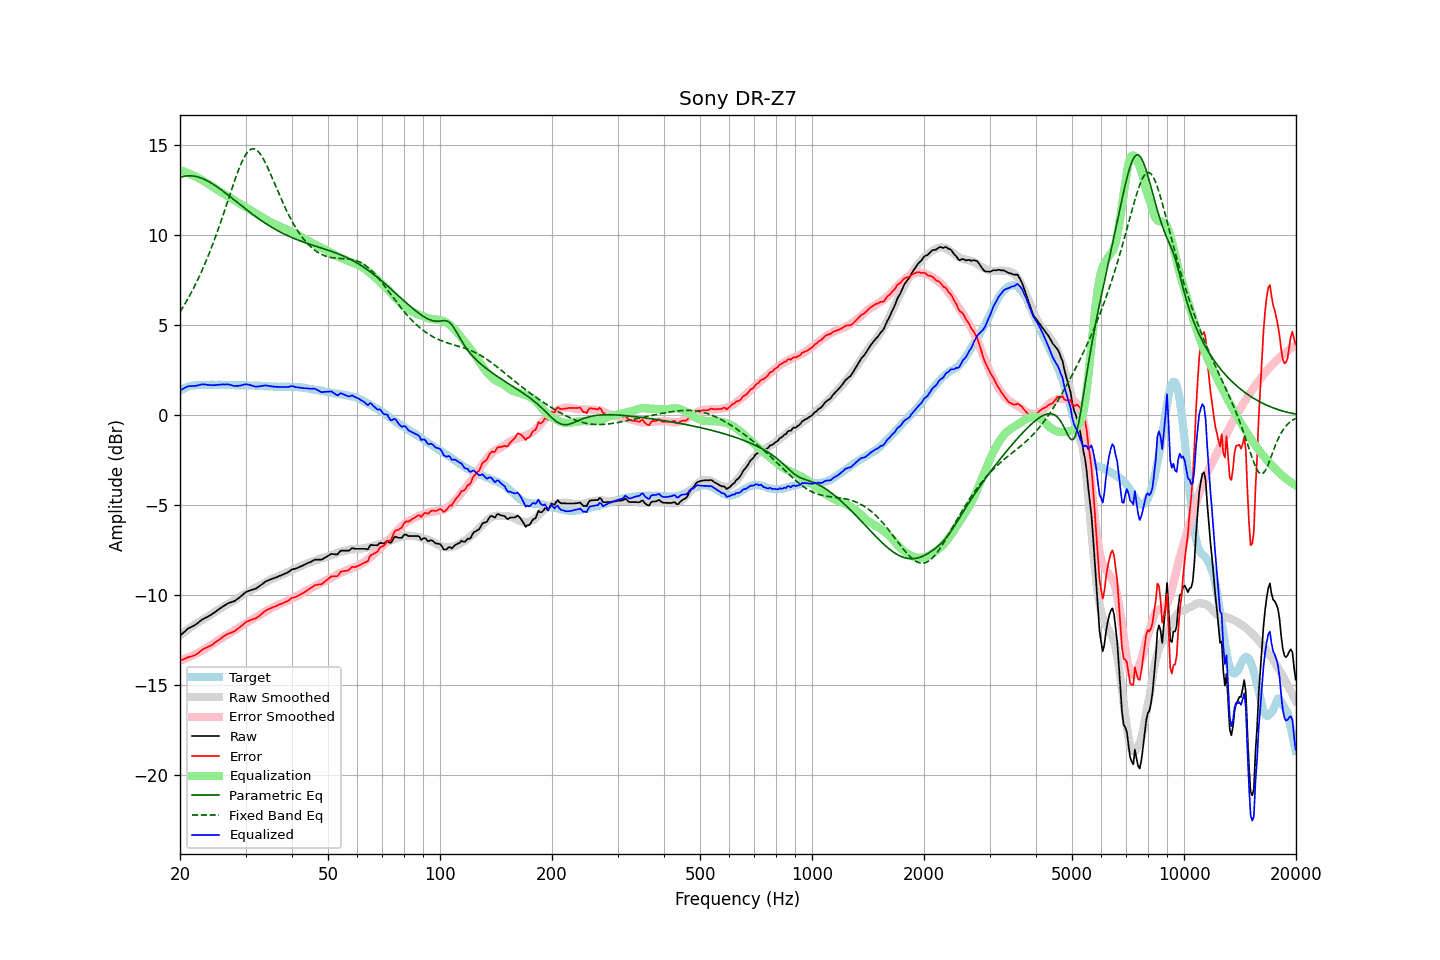

The data file committed next to this chart (first rows):
frequency, raw, error, smoothed, error_smoothed, equalization, parametric_eq, fixed_band_eq, equalized_raw, equalized_smoothed, target
20.00, -12.25, -13.62, -12.22, -13.62, 13.62, 13.22, 5.74, 1.38, 1.41, 1.38
20.20, -12.17, -13.59, -12.15, -13.59, 13.59, 13.24, 5.88, 1.43, 1.44, 1.43
20.40, -12.08, -13.56, -12.08, -13.56, 13.56, 13.27, 6.03, 1.47, 1.48, 1.48
20.61, -12.01, -13.51, -12.02, -13.53, 13.53, 13.28, 6.18, 1.52, 1.51, 1.50
20.81, -11.91, -13.47, -11.95, -13.49, 13.49, 13.29, 6.33, 1.57, 1.54, 1.56
21.02, -11.85, -13.44, -11.89, -13.45, 13.45, 13.30, 6.49, 1.61, 1.57, 1.59
21.23, -11.80, -13.41, -11.82, -13.41, 13.41, 13.30, 6.65, 1.62, 1.59, 1.61
21.44, -11.75, -13.39, -11.76, -13.37, 13.37, 13.30, 6.81, 1.62, 1.61, 1.63
21.66, -11.71, -13.36, -11.70, -13.33, 13.33, 13.29, 6.98, 1.63, 1.63, 1.65
21.87, -11.66, -13.33, -11.64, -13.29, 13.29, 13.28, 7.16, 1.62, 1.65, 1.66
22.09, -11.60, -13.29, -11.58, -13.24, 13.24, 13.26, 7.34, 1.64, 1.67, 1.68
22.31, -11.53, -13.23, -11.52, -13.20, 13.20, 13.24, 7.52, 1.66, 1.68, 1.69
22.54, -11.47, -13.16, -11.46, -13.15, 13.15, 13.21, 7.71, 1.68, 1.69, 1.69
22.76, -11.39, -13.08, -11.41, -13.10, 13.10, 13.18, 7.91, 1.71, 1.69, 1.69
22.99, -11.33, -13.00, -11.36, -13.05, 13.05, 13.15, 8.11, 1.72, 1.69, 1.68
23.22, -11.29, -12.96, -11.31, -13.00, 13.00, 13.11, 8.31, 1.71, 1.69, 1.68
23.45, -11.24, -12.91, -11.25, -12.94, 12.94, 13.07, 8.52, 1.71, 1.69, 1.68
23.69, -11.20, -12.88, -11.19, -12.89, 12.89, 13.02, 8.74, 1.69, 1.69, 1.69
23.92, -11.14, -12.83, -11.13, -12.83, 12.83, 12.98, 8.96, 1.68, 1.69, 1.69
24.16, -11.09, -12.79, -11.08, -12.77, 12.77, 12.92, 9.18, 1.67, 1.69, 1.69
24.40, -11.03, -12.74, -11.02, -12.71, 12.71, 12.87, 9.41, 1.67, 1.69, 1.70
24.65, -10.98, -12.67, -10.96, -12.65, 12.65, 12.81, 9.65, 1.67, 1.69, 1.69
24.89, -10.91, -12.61, -10.90, -12.59, 12.59, 12.76, 9.89, 1.68, 1.69, 1.69
25.14, -10.84, -12.54, -10.84, -12.53, 12.53, 12.69, 10.14, 1.69, 1.69, 1.69
25.39, -10.78, -12.48, -10.78, -12.48, 12.48, 12.63, 10.39, 1.69, 1.69, 1.70
25.65, -10.73, -12.42, -10.73, -12.42, 12.42, 12.57, 10.65, 1.70, 1.70, 1.70
25.91, -10.66, -12.34, -10.67, -12.37, 12.37, 12.50, 10.91, 1.71, 1.69, 1.69
26.16, -10.59, -12.28, -10.62, -12.31, 12.31, 12.43, 11.17, 1.72, 1.69, 1.69
26.43, -10.55, -12.23, -10.57, -12.26, 12.26, 12.37, 11.44, 1.71, 1.69, 1.69
26.69, -10.49, -12.17, -10.52, -12.21, 12.21, 12.30, 11.71, 1.72, 1.69, 1.68
26.96, -10.44, -12.13, -10.47, -12.15, 12.15, 12.23, 11.98, 1.72, 1.68, 1.69
27.23, -10.41, -12.10, -10.42, -12.10, 12.10, 12.16, 12.25, 1.70, 1.68, 1.69
27.50, -10.38, -12.07, -10.37, -12.05, 12.05, 12.08, 12.51, 1.67, 1.68, 1.69
27.77, -10.35, -12.02, -10.31, -11.99, 11.99, 12.01, 12.78, 1.65, 1.68, 1.68
28.05, -10.32, -11.99, -10.26, -11.94, 11.94, 11.94, 13.04, 1.62, 1.68, 1.68
28.33, -10.25, -11.91, -10.20, -11.88, 11.88, 11.87, 13.29, 1.63, 1.68, 1.67
28.62, -10.19, -11.85, -10.15, -11.82, 11.82, 11.80, 13.53, 1.63, 1.67, 1.66
28.90, -10.12, -11.79, -10.09, -11.76, 11.76, 11.73, 13.76, 1.65, 1.67, 1.67
29.19, -10.05, -11.71, -10.04, -11.71, 11.71, 11.65, 13.97, 1.66, 1.67, 1.66
29.48, -9.96, -11.64, -9.98, -11.65, 11.65, 11.58, 14.17, 1.69, 1.67, 1.68
29.78, -9.89, -11.55, -9.93, -11.60, 11.60, 11.51, 14.34, 1.71, 1.67, 1.67
30.08, -9.82, -11.49, -9.88, -11.54, 11.54, 11.44, 14.49, 1.73, 1.66, 1.67
30.38, -9.78, -11.44, -9.83, -11.49, 11.49, 11.37, 14.61, 1.71, 1.66, 1.66
30.68, -9.75, -11.41, -9.78, -11.44, 11.44, 11.31, 14.71, 1.69, 1.66, 1.66
30.99, -9.71, -11.36, -9.72, -11.38, 11.38, 11.24, 14.77, 1.68, 1.66, 1.66
31.30, -9.69, -11.34, -9.67, -11.33, 11.33, 11.17, 14.80, 1.64, 1.66, 1.66
31.61, -9.66, -11.31, -9.62, -11.28, 11.28, 11.10, 14.80, 1.62, 1.65, 1.65
31.93, -9.64, -11.29, -9.57, -11.22, 11.22, 11.04, 14.77, 1.59, 1.65, 1.65
32.24, -9.57, -11.21, -9.53, -11.17, 11.17, 10.97, 14.71, 1.60, 1.64, 1.64
32.57, -9.52, -11.16, -9.48, -11.12, 11.12, 10.91, 14.62, 1.60, 1.64, 1.64
32.89, -9.45, -11.09, -9.43, -11.07, 11.07, 10.85, 14.50, 1.62, 1.63, 1.64
33.22, -9.39, -11.01, -9.39, -11.01, 11.01, 10.79, 14.37, 1.63, 1.63, 1.63
33.55, -9.31, -10.94, -9.34, -10.96, 10.96, 10.73, 14.21, 1.64, 1.62, 1.63
33.89, -9.25, -10.86, -9.29, -10.90, 10.90, 10.67, 14.04, 1.66, 1.62, 1.61
34.23, -9.20, -10.81, -9.24, -10.85, 10.85, 10.61, 13.86, 1.65, 1.61, 1.62
34.57, -9.17, -10.77, -9.19, -10.80, 10.80, 10.56, 13.66, 1.63, 1.61, 1.61
34.92, -9.13, -10.73, -9.14, -10.74, 10.74, 10.50, 13.46, 1.62, 1.60, 1.60
35.27, -9.10, -10.69, -9.10, -10.70, 10.70, 10.45, 13.26, 1.60, 1.60, 1.60
35.62, -9.06, -10.65, -9.06, -10.65, 10.65, 10.39, 13.04, 1.60, 1.60, 1.59
35.97, -9.03, -10.62, -9.02, -10.61, 10.61, 10.34, 12.83, 1.59, 1.59, 1.59
... 635 more rows
